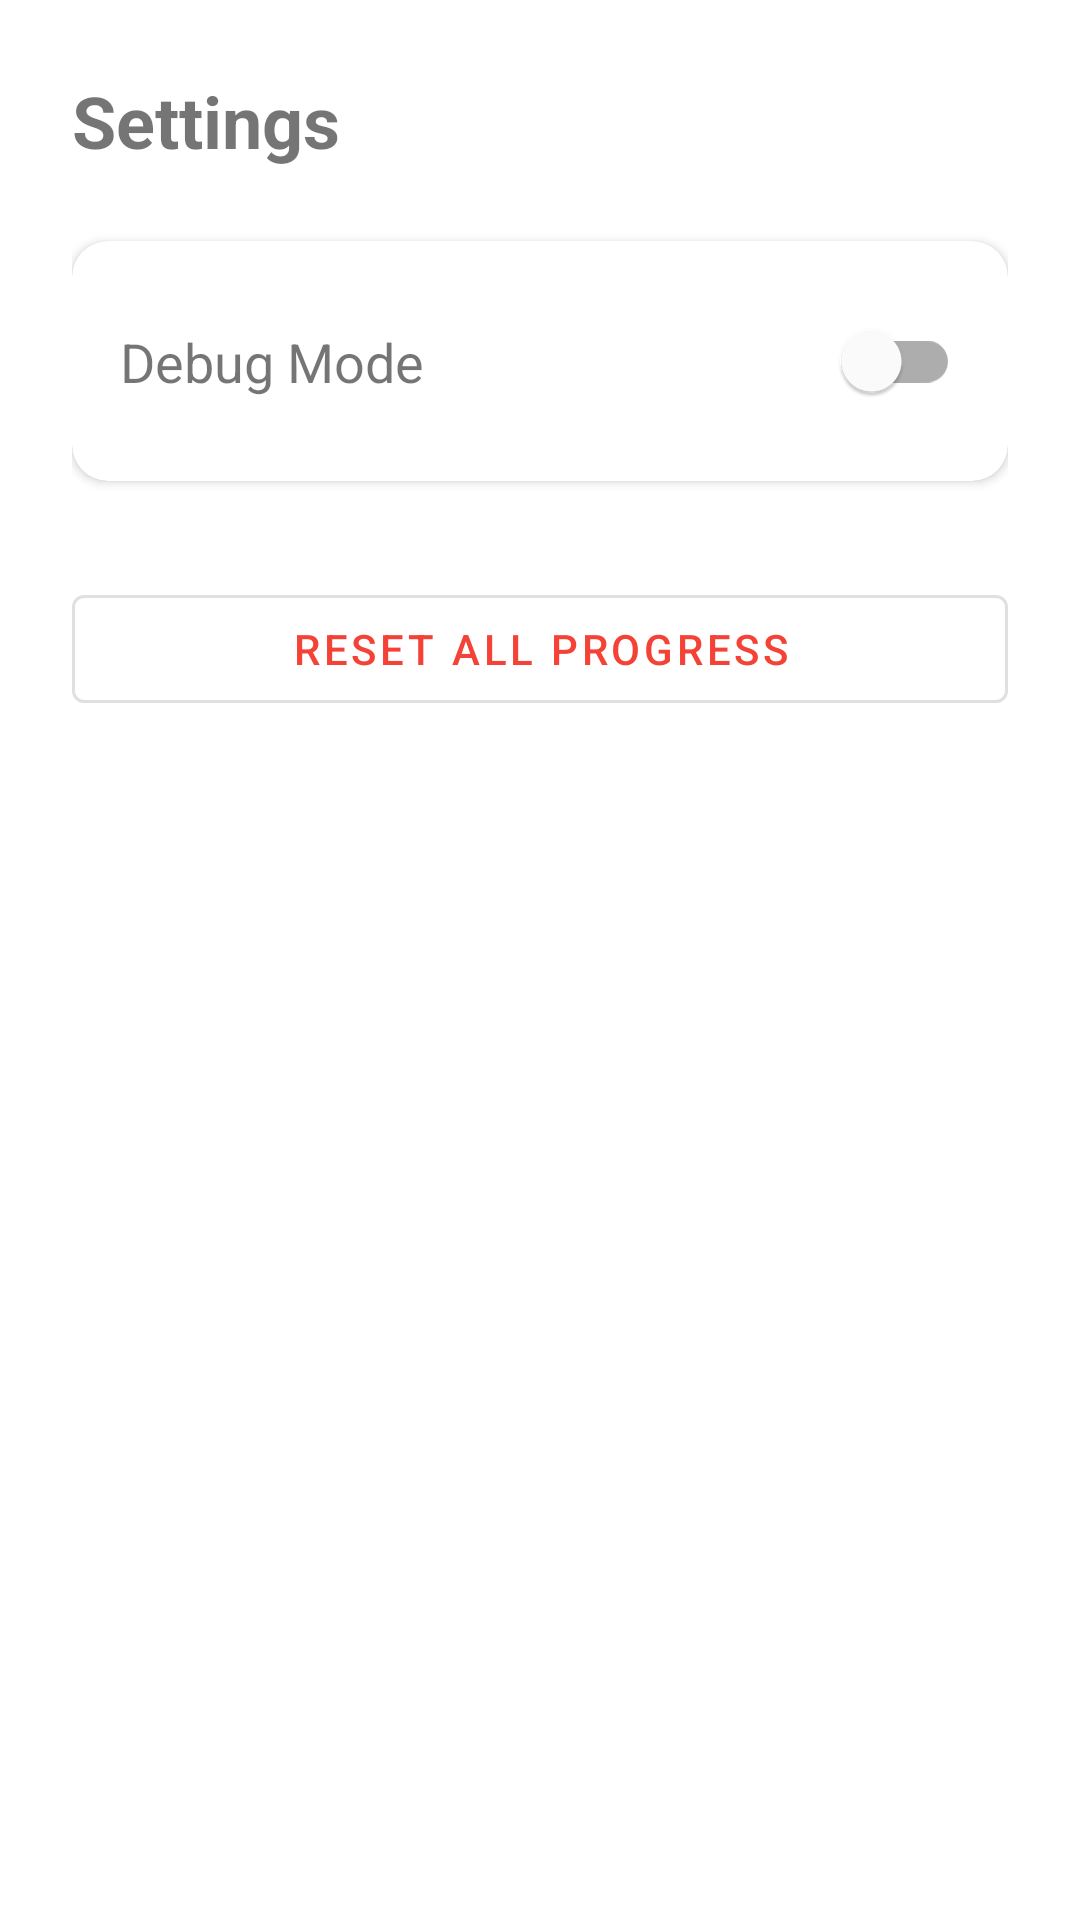

Android layout source for this screen:
<!-- AndroidManifest.xml: application theme Theme.C25kv2 -->
<!-- res/layout/fragment_second.xml -->
<?xml version="1.0" encoding="utf-8"?>
<androidx.constraintlayout.widget.ConstraintLayout xmlns:android="http://schemas.android.com/apk/res/android"
    xmlns:app="http://schemas.android.com/apk/res-auto"
    xmlns:tools="http://schemas.android.com/tools"
    android:layout_width="match_parent"
    android:layout_height="match_parent"
    android:padding="24dp"
    tools:context=".SecondFragment">

    <TextView
        android:id="@+id/text_settings_title"
        android:layout_width="wrap_content"
        android:layout_height="wrap_content"
        android:text="Settings"
        android:textSize="24sp"
        android:textStyle="bold"
        app:layout_constraintStart_toStartOf="parent"
        app:layout_constraintTop_toTopOf="parent" />

    <com.google.android.material.card.MaterialCardView
        android:id="@+id/card_debug"
        android:layout_width="match_parent"
        android:layout_height="wrap_content"
        android:layout_marginTop="24dp"
        app:cardCornerRadius="12dp"
        app:cardElevation="2dp"
        app:layout_constraintTop_toBottomOf="@id/text_settings_title">

        <androidx.constraintlayout.widget.ConstraintLayout
            android:layout_width="match_parent"
            android:layout_height="wrap_content"
            android:padding="16dp">

            <TextView
                android:layout_width="wrap_content"
                android:layout_height="wrap_content"
                android:text="Debug Mode"
                android:textSize="18sp"
                app:layout_constraintBottom_toBottomOf="parent"
                app:layout_constraintStart_toStartOf="parent"
                app:layout_constraintTop_toTopOf="parent" />

            <com.google.android.material.switchmaterial.SwitchMaterial
                android:id="@+id/switch_debug_mode"
                android:layout_width="wrap_content"
                android:layout_height="wrap_content"
                app:layout_constraintBottom_toBottomOf="parent"
                app:layout_constraintEnd_toEndOf="parent"
                app:layout_constraintTop_toTopOf="parent" />

        </androidx.constraintlayout.widget.ConstraintLayout>
    </com.google.android.material.card.MaterialCardView>

    <Button
        android:id="@+id/btn_reset"
        style="@style/Widget.MaterialComponents.Button.OutlinedButton"
        android:layout_width="match_parent"
        android:layout_height="wrap_content"
        android:layout_marginTop="32dp"
        android:text="RESET ALL PROGRESS"
        android:textColor="#F44336"
        app:layout_constraintTop_toBottomOf="@id/card_debug" />

</androidx.constraintlayout.widget.ConstraintLayout>
<!-- resources referenced by this layout -->
<resources>
  <style name="Theme.C25kv2" parent="Theme.MaterialComponents.DayNight.DarkActionBar">
          
          <item name="colorPrimary">@color/purple_500</item>
          <item name="colorPrimaryVariant">@color/purple_700</item>
          <item name="colorOnPrimary">@color/white</item>
          
          <item name="colorSecondary">@color/teal_200</item>
          <item name="colorSecondaryVariant">@color/teal_700</item>
          <item name="colorOnSecondary">@color/black</item>
          
          <item name="android:statusBarColor" tools:targetApi="l">?attr/colorPrimaryVariant</item>
          
      </style>
  <!-- not gathered from this repository: default colours our renderer supplied (Android Studio template values) -->
  <color name="purple_500">#FF6200EE</color>
  <color name="purple_700">#FF3700B3</color>
  <color name="teal_200">#FF03DAC5</color>
  <color name="teal_700">#FF018786</color>
  <color name="black">#FF000000</color>
  <color name="white">#FFFFFFFF</color>
</resources>
